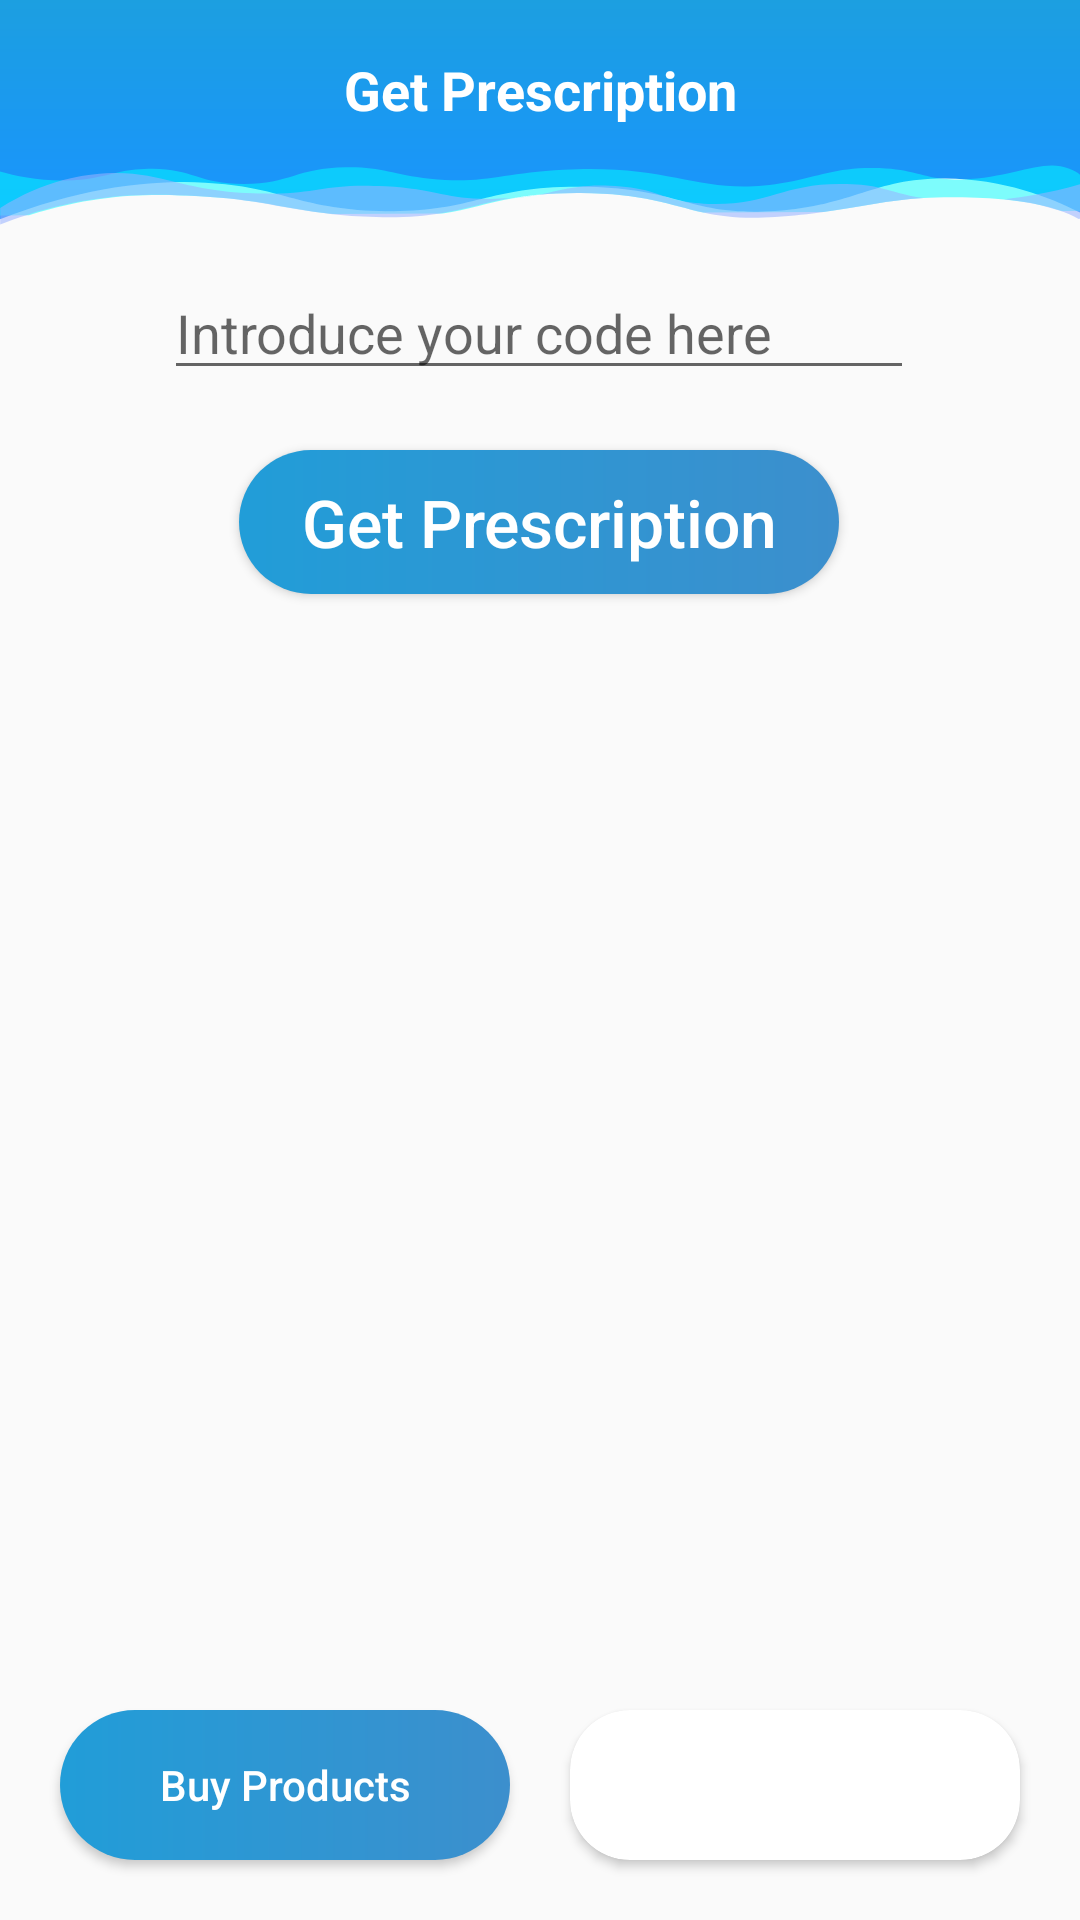

Layout XML and referenced resources for this Android screen:
<!-- AndroidManifest.xml: application theme AppTheme -->
<!-- res/layout/activity_get_prescription2.xml -->
<?xml version="1.0" encoding="utf-8"?>
<androidx.constraintlayout.widget.ConstraintLayout xmlns:android="http://schemas.android.com/apk/res/android"
    xmlns:app="http://schemas.android.com/apk/res-auto"
    xmlns:tools="http://schemas.android.com/tools"
    android:layout_width="match_parent"
    android:layout_height="match_parent"
    tools:context=".UserApp.GetPrescription.GetPrescriptionActivity">

    <View
        android:id="@+id/view"
        android:layout_width="match_parent"
        android:layout_height="80dp"
        android:background="@drawable/ic_wave_shortened"
        app:layout_constraintTop_toTopOf="parent" />

    <ImageView
        android:id="@+id/back_arrow_get_pr"
        android:layout_width="30dp"
        android:layout_height="30dp"
        android:layout_marginBottom="20dp"
        android:layout_marginStart="15dp"
        app:layout_constraintBottom_toBottomOf="@+id/view"
        app:layout_constraintStart_toStartOf="parent"
        app:layout_constraintTop_toTopOf="parent"
        android:src="@drawable/ic_baseline_arrow_back_ios_24"
        app:tint="@color/white" />


    <TextView
        android:id="@+id/textView22"
        android:layout_width="wrap_content"
        android:layout_height="40dp"
        android:layout_marginTop="10dp"
        android:gravity="center"
        android:text="Get Prescription"
        android:textColor="@color/white"
        android:textSize="18dp"
        android:textStyle="bold"
        app:layout_constraintEnd_toEndOf="parent"
        app:layout_constraintStart_toStartOf="parent"
        app:layout_constraintTop_toTopOf="@+id/view" />

    <EditText
        android:id="@+id/code_field"
        android:layout_width="250dp"
        android:layout_height="40dp"
        android:layout_marginTop="10dp"
        android:hint="Introduce your code here"
        app:layout_constraintEnd_toEndOf="parent"
        app:layout_constraintHorizontal_bias="0.496"
        app:layout_constraintStart_toStartOf="parent"
        app:layout_constraintTop_toBottomOf="@+id/view" />

    <Button
        android:id="@+id/submit_button"
        android:layout_width="200dp"
        android:layout_height="wrap_content"
        android:layout_marginTop="20dp"
        android:text="Get Prescription"
        android:textColor="@color/white"
        android:textAllCaps="false"
        android:textSize="22sp"
        android:background="@drawable/ripple_effect_button_startup"
        app:layout_constraintEnd_toEndOf="@+id/code_field"
        app:layout_constraintStart_toStartOf="@+id/code_field"
        app:layout_constraintTop_toBottomOf="@+id/code_field" />


    <androidx.cardview.widget.CardView
        android:layout_width="wrap_content"
        android:layout_height="50dp"
        app:layout_constraintBottom_toBottomOf="parent"
        app:layout_constraintEnd_toEndOf="parent"
        android:layout_marginEnd="20dp"
        android:layout_marginBottom="20dp"
        android:foregroundGravity="center_vertical"
        app:cardCornerRadius="20dp"
        android:elevation="20dp">

        <TextView
            android:id="@+id/finalPriceGetPr"
            android:layout_width="wrap_content"
            android:layout_height="50dp"
            android:layout_marginBottom="20dp"
            android:gravity="center|center_horizontal|center_vertical"
            android:minWidth="150dp"
            android:paddingStart="15dp"
            android:paddingEnd="15dp"
            android:text=""
            android:textAllCaps="false"
            android:textColor="@color/black"
            android:textStyle="bold" />

    </androidx.cardview.widget.CardView>

    <Button
        app:layout_constraintBottom_toBottomOf="parent"
        app:layout_constraintStart_toStartOf="parent"
        android:layout_marginBottom="20dp"
        android:id="@+id/buttonBuy"
        android:textAllCaps="false"
        android:layout_marginStart="20dp"
        android:layout_width="150dp"
        android:layout_height="50dp"
        android:background="@drawable/ripple_effect_button_startup"
        android:text="Buy Products"
        android:textColor="#FFFFFF"
        android:elevation="20dp" />

    <ListView
        android:id="@+id/getPrescriptionList"
        android:layout_width="0dp"
        android:layout_height="0dp"
        android:layout_marginTop="10dp"
        android:layout_marginBottom="10dp"
        app:layout_constraintBottom_toTopOf="@+id/buttonBuy"
        app:layout_constraintEnd_toEndOf="parent"
        app:layout_constraintStart_toStartOf="parent"
        app:layout_constraintTop_toBottomOf="@+id/submit_button">


    </ListView>

</androidx.constraintlayout.widget.ConstraintLayout>
<!-- resources referenced by this layout -->
<resources>
  <color name="black">#000000</color>
  <color name="white">#ffffff</color>
  <!-- drawable ic_wave_shortened: vector/xml drawable (drawable, 3742 chars, omitted) -->
  <!-- drawable ripple_effect_button_startup (drawable) -->
  <ripple android:color="@color/white"
      xmlns:android="http://schemas.android.com/apk/res/android">
      <item>
          <shape android:shape="rectangle">
              <size
                  android:width="100dp"
                  android:height="30dp"/>
              <gradient
                  android:startColor="@color/primary_color"
                  android:endColor="@color/secondary_color"/>
              <corners android:radius="100dp"/>
          </shape>
      </item>
  </ripple>
  <style name="AppTheme" parent="Theme.AppCompat.Light.NoActionBar">
          
          <item name="colorPrimary">@color/colorPrimary</item>
          <item name="colorPrimaryDark">@color/colorPrimaryDark</item>
          <item name="colorAccent">@color/colorAccent</item>
      </style>
  <color name="primary_color">#219dd8</color>
  <color name="secondary_color">#3c8fcd</color>
  <color name="colorPrimary">#6200EE</color>
  <color name="colorPrimaryDark">#3700B3</color>
  <color name="colorAccent">#03DAC5</color>
</resources>
